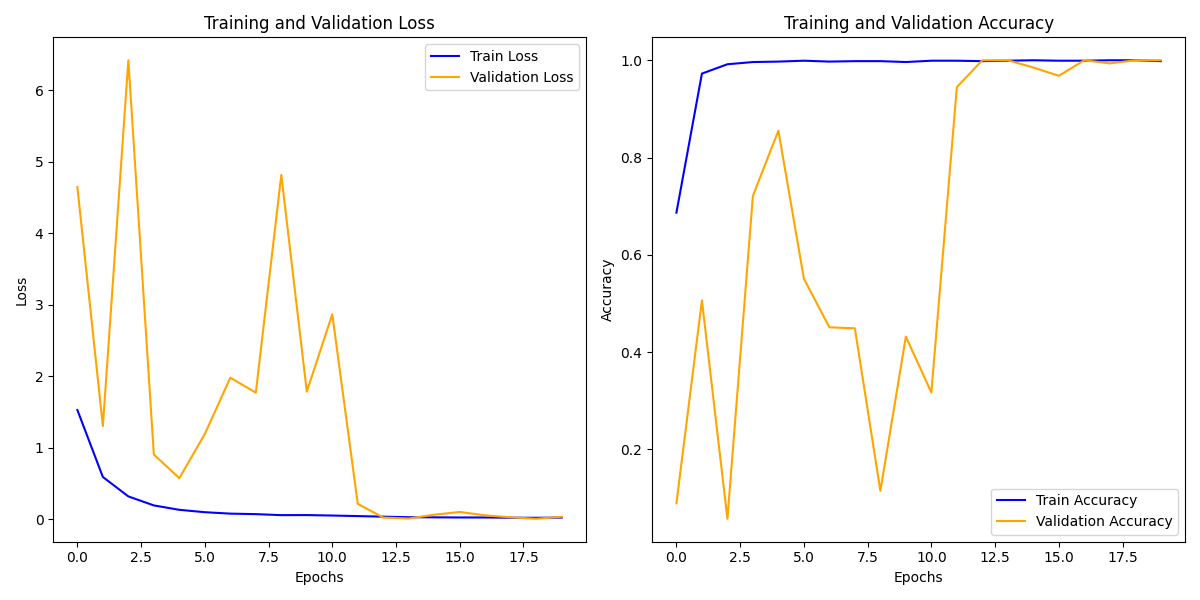

The file beside this chart, header and first rows:
train_loss, train_acc, val_loss, val_acc
1.527, 0.6868, 4.646, 0.08936
0.5892, 0.9726, 1.302, 0.5064
0.3174, 0.9918, 6.419, 0.05745
0.1914, 0.9963, 0.9031, 0.7213
0.1299, 0.9973, 0.5725, 0.8553
0.09662, 0.9991, 1.191, 0.5511
0.07649, 0.9973, 1.978, 0.4511
0.06949, 0.9982, 1.769, 0.4489
0.05546, 0.9982, 4.815, 0.1149
0.0563, 0.9963, 1.784, 0.4319
0.04982, 0.9991, 2.865, 0.317
0.04234, 0.9991, 0.2127, 0.9447
0.03397, 0.9982, 0.02126, 1.0
0.0265, 0.9991, 0.008346, 1.0
0.02464, 1.0, 0.06167, 0.9851
0.02272, 0.9991, 0.09952, 0.9681
0.02259, 0.9991, 0.05236, 1.0
0.01919, 1.0, 0.0249, 0.9936
0.01834, 1.0, 0.004299, 1.0
0.02097, 0.9982, 0.03278, 1.0
